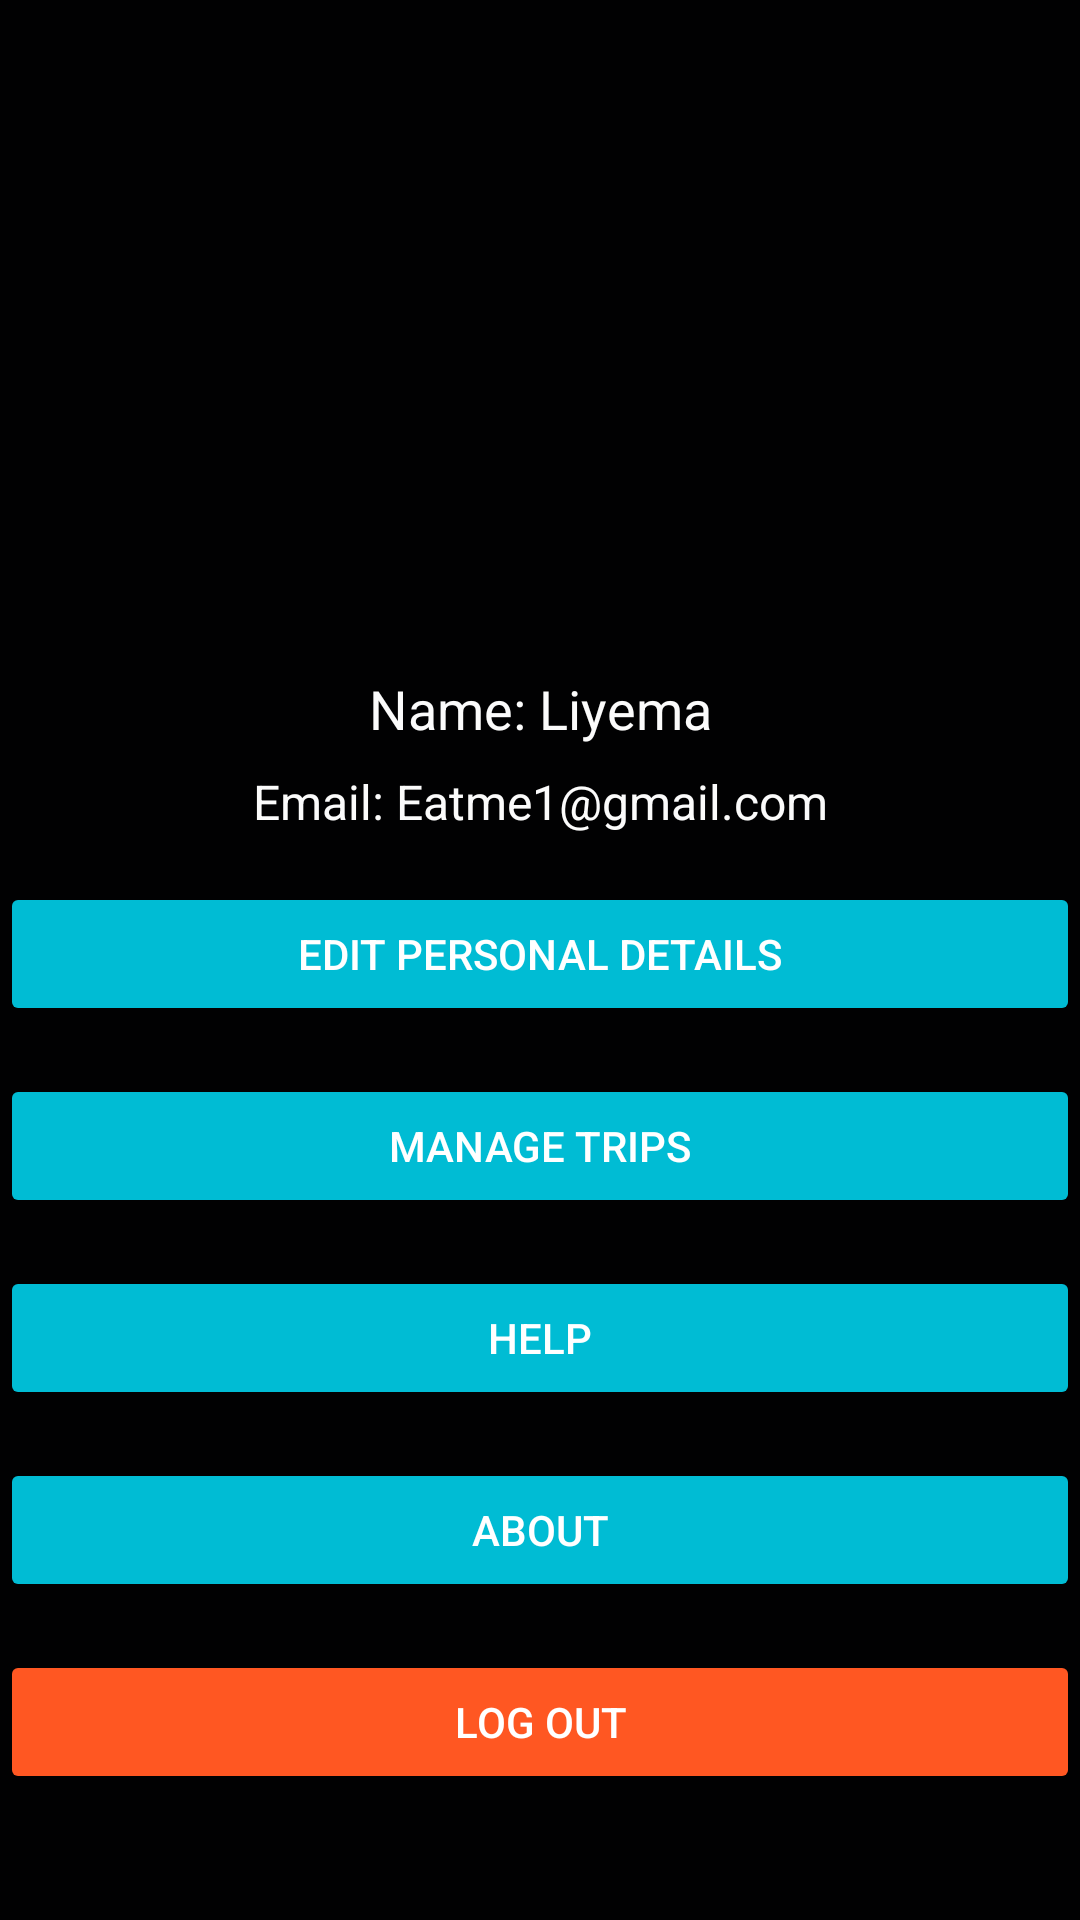

Here is an Android app screen rendered from its layout file. Give the layout XML and the strings, colors and styles it references.
<!-- AndroidManifest.xml: application theme Theme.PROG7314POEPART2 -->
<!-- res/layout/activity_profile.xml -->
<?xml version="1.0" encoding="utf-8"?>
<androidx.constraintlayout.widget.ConstraintLayout xmlns:android="http://schemas.android.com/apk/res/android"
    xmlns:app="http://schemas.android.com/apk/res-auto"
    xmlns:tools="http://schemas.android.com/tools"
    android:layout_width="match_parent"
    android:layout_height="match_parent"
    android:background="#010102"
    tools:context=".ProfileActivity">

    
    <ImageView
        android:id="@+id/profileImage"
        android:layout_width="250dp"
        android:layout_height="176dp"
        android:layout_marginTop="32dp"
        android:src="@drawable/profile_circle_svgrepo_com"
        app:layout_constraintEnd_toEndOf="parent"
        app:layout_constraintStart_toStartOf="parent"
        app:layout_constraintTop_toTopOf="parent" />

    
    <TextView
        android:id="@+id/username"
        android:layout_width="wrap_content"
        android:layout_height="wrap_content"
        android:layout_marginTop="16dp"
        android:text="Name: Liyema"
        android:textColor="#FBFBFB"
        android:textSize="18sp"
        app:layout_constraintEnd_toEndOf="parent"
        app:layout_constraintStart_toStartOf="parent"
        app:layout_constraintTop_toBottomOf="@id/profileImage" />

    
    <TextView
        android:id="@+id/email"
        android:layout_width="wrap_content"
        android:layout_height="wrap_content"
        android:layout_marginTop="8dp"
        android:text="Email: Eatme1@gmail.com"
        android:textColor="#FBFBFB"
        android:textSize="16sp"
        app:layout_constraintEnd_toEndOf="parent"
        app:layout_constraintStart_toStartOf="parent"
        app:layout_constraintTop_toBottomOf="@id/username" />

    
    <Button
        android:id="@+id/editProfileButton"
        android:layout_width="0dp"
        android:layout_height="wrap_content"
        android:layout_marginTop="16dp"
        android:backgroundTint="#00BCD4"
        android:text="Edit Personal Details"
        android:textColor="#FFFFFF"
        app:layout_constraintEnd_toEndOf="parent"
        app:layout_constraintStart_toStartOf="parent"
        app:layout_constraintTop_toBottomOf="@id/email" />

    
    <Button
        android:id="@+id/manageTripsButton"
        android:layout_width="0dp"
        android:layout_height="wrap_content"
        android:layout_marginTop="16dp"
        android:backgroundTint="#00BCD4"
        android:text="Manage Trips"
        android:textColor="#FFFFFF"
        app:layout_constraintEnd_toEndOf="parent"
        app:layout_constraintStart_toStartOf="parent"
        app:layout_constraintTop_toBottomOf="@id/editProfileButton" />

    
    <Button
        android:id="@+id/helpButton"
        android:layout_width="0dp"
        android:layout_height="wrap_content"
        android:layout_marginTop="16dp"
        android:backgroundTint="#00BCD4"
        android:text="Help"
        android:textColor="#FFFFFF"
        app:layout_constraintEnd_toEndOf="parent"
        app:layout_constraintStart_toStartOf="parent"
        app:layout_constraintTop_toBottomOf="@id/manageTripsButton" />

    
    <Button
        android:id="@+id/aboutButton"
        android:layout_width="0dp"
        android:layout_height="wrap_content"
        android:layout_marginTop="16dp"
        android:backgroundTint="#00BCD4"
        android:text="About"
        android:textColor="#FFFFFF"
        app:layout_constraintEnd_toEndOf="parent"
        app:layout_constraintStart_toStartOf="parent"
        app:layout_constraintTop_toBottomOf="@id/helpButton" />

    
    <Button
        android:id="@+id/logoutButton"
        android:layout_width="0dp"
        android:layout_height="wrap_content"
        android:layout_marginTop="16dp"
        android:backgroundTint="#FF5722"
        android:text="Log out"
        android:textColor="#FFFFFF"
        app:layout_constraintEnd_toEndOf="parent"
        app:layout_constraintStart_toStartOf="parent"
        app:layout_constraintTop_toBottomOf="@id/aboutButton" />

</androidx.constraintlayout.widget.ConstraintLayout>
<!-- resources referenced by this layout -->
<resources>
  <style name="Theme.PROG7314POEPART2" parent="Theme.MaterialComponents.DayNight.NoActionBar">
          
          <item name="colorPrimary">@color/purple_500</item>
          <item name="colorPrimaryVariant">@color/purple_700</item>
          <item name="colorOnPrimary">@color/white</item>
  
          
          <item name="colorSecondary">@color/teal_200</item>
          <item name="colorSecondaryVariant">@color/teal_700</item>
          <item name="colorOnSecondary">@color/black</item>
  
          
          <item name="android:statusBarColor">@color/teal_200</item>
      </style>
  <!-- not gathered from this repository: default colours our renderer supplied (Android Studio template values) -->
  <color name="purple_500">#FF6200EE</color>
  <color name="purple_700">#FF3700B3</color>
  <color name="teal_200">#FF03DAC5</color>
  <color name="teal_700">#FF018786</color>
  <color name="black">#FF000000</color>
  <color name="white">#FFFFFFFF</color>
</resources>
